pico-8 play session: hold → + tap 🅾

[t = 1 s] hold → ~1s, tap 🅾 ~2×
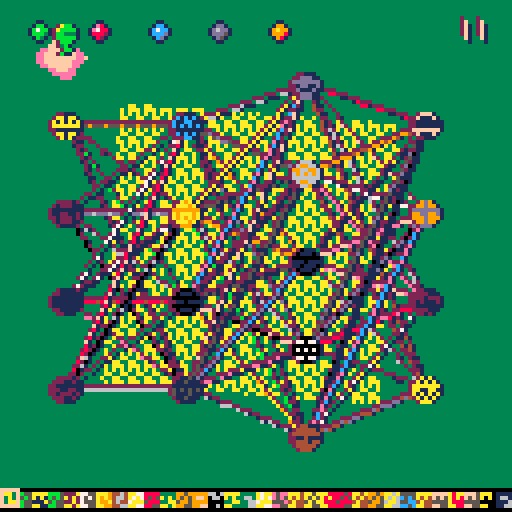
[t = 2 s] hold → ~2s, tap 🅾 ~4×
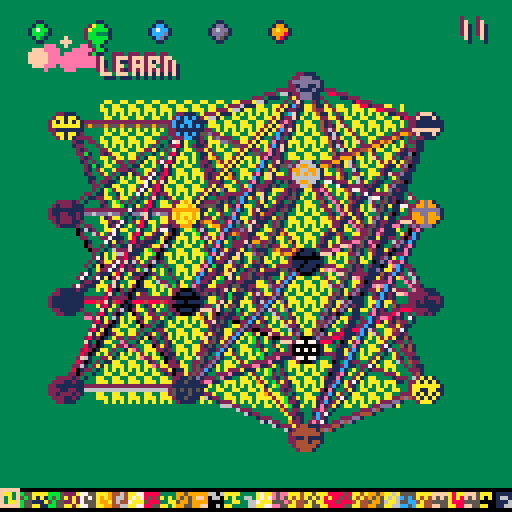
[t = 4 s] hold → ~4s, tap 🅾 ~7×
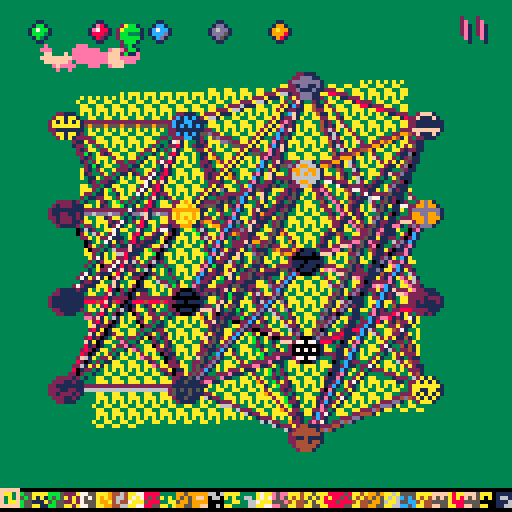
[t = 6 s] hold → ~6s, tap 🅾 ~10×
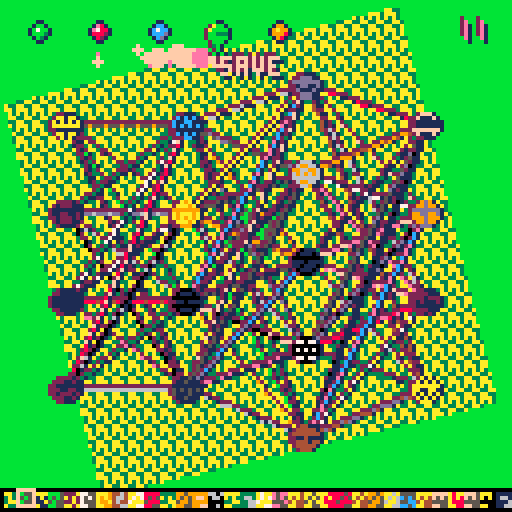
[t = 8 s] hold → ~8s, tap 🅾 ~14×
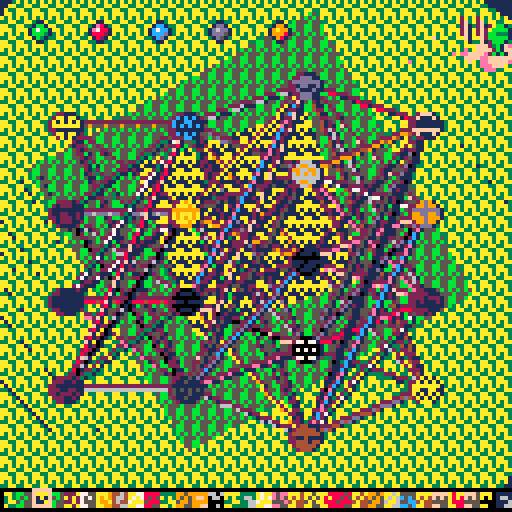

pico-8 cartridge
version 16
__lua__
--charlie♪
--a music making game
function _init()
 saved=
  cartdata("notb_charlie_3")
 
 symbl={
	  '🐱','♪','😐','★','☉'
	}
 
 --address of first sfx
 sfxa=0x3200
 sfxs={sfxa}
 sfxinst={}
 
	p1={
  x=15,
  y=10,
  spd=2,
  dx=0,
  spt=0,
  r=0
 }
 
 butns={
  {
   x=10,
   y=8,
   spt=6,
   r=0,
   action=play_btn,
   label="play"
  },{
   x=25,
   y=8,
   spt=4,
   r=0,
   action=learn_btn,
   label="learn"
  },{
   x=55,
   y=8,
   spt=8,
   r=0,
   action=save_btn,
   label="save"
  },{
   x=40,
   y=8,
   spt=10,
   r=0,
   action=reset_btn,
   label="reset"
  },{
   x=70,
   y=8,
   spt=12,
   r=0,
   action=write_btn,
   label="write"
  }
 }

 sprites={}
 foreach(butns,function(b)
  add(sprites,b) end)
 add(sprites,p1)

 ctrls = {
  {x=86,l='♥',v=rnd(100)+16},
  {x=100,l='<⧗',v=0},
  {x=112,l='>',v=rnd(28)+4},
  {x=122,l='✽',v=rnd(31)+1}
 }
 if saved then
  for i=1,#ctrls do
   ctrls[i].v=dget(i-1)
  end
 end
 di = #ctrls
 
 writing=false
 
 zen=false focus=false
 menuitem(1, "meditate",
  function()
   zen = not zen
   focus = false
  end)
 menuitem(2, "focus",
  function()
   focus = not focus
   zen = false
  end)
 
 brains={
  {4,4,5,4},
  {4,5,4,4},
  {4,3,3,3,4},
  {4,4,4,4,4},
  {4,3,7,4},
  {4,7,3,4},
  {4,7,8,7,4},
  {4,3,6,9,4},
 }
 cur_brain=1
 menuitem(3, "beta brains",
  function()
   if cur_brain==#brains then
    cur_brain=1 else
    cur_brain+=1 end
   new_brain()
  end)
  
 mouse = false
 menuitem(4, "mouse",
  function()
   if not mouse then
    poke(0x5f2d, 1)
   end
   mouse = not mouse
  end)
  
  
 new_brain()
end

function nxtval(is_saved)
 if is_saved then
  rtrn = dget(di)
  di=di+1
 else
  rtrn = rnd(2)-1
 end
 return rtrn
end

function new_brain()
 neurons = {}
 foreach(brains[cur_brain],
  function(n)
   add(neurons,n) end)
 synapses = {}
 tallest = 0
 
	function new_node()
	 return {w=nxtval(false),x=0,y=0,l=''}
	end
	
	for q=1,#neurons do
	 x = neurons[q]
	 neurons[q]={}
	 if x > tallest then
	  tallest = x
	 end
	 for i=1,x do
	  n = new_node()
	  if q==1 or q==#neurons then
	   n.l = symbl[i]
	  end
	  add(neurons[q],n)
	 end
	end
	
	for x=1,#neurons-1 do
	 s = {}
	 add(synapses,s)
 	foreach(neurons[x],
 	 function(inn)
  		foreach(neurons[x+1],
   		 function(out)
    		 add(s,{i=inn,o=out,
    		  w=nxtval(saved)})
    		end)
			end)
	end
	
 play_btn()
end

function near(obj,d)
 d=d or 7
 return 
 			abs(p1.x-obj.x) < d and
 			abs(p1.y-obj.y) < d
end


-->8
--draw

function draw_sprite(s)
	spr(s.spt+s.r,s.x-4,s.y-4,1,1,s.dx)
end

function rcolr()
 return 16-rnd(2)
end

function label(x,y,s)
 print(s,x+1,y+1,1)
 print(s,x-1,y-1,2)
 print(s,x,y,rcolr())
end

function colr(w)
 if w<1 then
 	fillp(w*0xff0)
 	return w*0xff
 else
  fillp(peek(w)*0x100+peek(w+1))
  return peek(w)
 end
end

function lines(e)
	fillp()
 line(e.i.x+1,e.i.y,e.o.x+1,e.o.y,
  1)
 line(e.i.x,e.i.y-1,e.o.x,e.o.y-1,
  2)
 line(e.i.x,e.i.y,e.o.x,e.o.y,
  colr(e.w))
end

function draw_brain()
	xs=16 x=xs
	ys=21 y=ys
	width=90
	height=110
	r=3
	
 for q=1,#synapses do
  foreach(synapses[q],lines)
 end
	
	function node(n,c)
		n.x=x n.y=y
		fillp()
		circfill(x-1,y,r,2)
		circfill(x+1,y,r,1)
		circfill(x,y,r,colr(c))
		y+=height/tallest
	end

 for q=1,#neurons do
  y=ys+(tallest-#neurons[q])*10
  for p=1,#neurons[q] do
   n=neurons[q][p]
   if pulse_frame>0
    and pulse_frame<=q then
    w=rnd(2)-1
   else
    w=n.w
   end
   node(n,w)
  end
  x+=width/(#neurons-1)
 end
 
 update_pulse()
end

pulse_frame=0
function draw_pulse()
 pulse_frame=1
end
function update_pulse()
 if pulse_frame>0 then
  pulse_frame+=0.5
 end
 if pulse_frame>#neurons then
  pulse_frame=0
 end
end

function draw_node_labels()
 if seq_y>seq_y_2 then
  for q=1,#neurons do
   foreach(neurons[q],
   function(n)
    if near(n) then
     fillp()
    	circ(n.x,n.y,r+1,7)
    	
    	label(n.x,n.y,n.w)
    	label(n.x-12,n.y,n.l)
    end
   end)
  end
 end
end

seq_y_1=123
seq_y=seq_y_1
seq_ctrl={x=12,y=130,l="+/-"}
function draw_sequence()
 seq_y_2=113-#sfxs*4
 if p1.y+4>seq_y
  and seq_y>seq_y_2 then
  seq_y-=1
 elseif p1.y+4<seq_y and
  seq_y<seq_y_1 or seq_y<seq_y_2 then
  seq_y+=1
 end
 y=seq_y
 
 fillp()
 rectfill(0,y-1,127,127,0)
 
	seq_ctrl.y=y+4+#sfxs*4
	label(seq_ctrl.x-6,seq_ctrl.y,seq_ctrl.l)
 
 for s=#sfxs,1,-1 do
  i=0 x=1
  for q=sfxs[s],sfxs[s]+62,2	do
   rectfill(x,y,x+3,y+3,
    colr(q))
   
   i+=1
   x=i*4
  end
  y+=4
 end
 
 --step indicator
 for q=1,#sfxs do
  fillp()
  x=step[q]*4 y=(#sfxs-q)*4
  rect(x, y+seq_y-1,
   x+4, y+seq_y+3,15)
 end
end

function draw_controls()
 y=7+#sfxs*4
 foreach(ctrls,function(c)
  c.y=seq_y+y
  label(c.x-4,c.y-2,c.l)
  if near(c,6) then
   c.v=flr(c.v)
   label(c.x-9,c.y-8,c.v)
  end
 end)
end

pause={x=123,y=9,l='||'}
function draw_pause()
 label(pause.x-8,pause.y-4,pause.l)
end

ts=0.0023
function square(x,y,r,c,t)
 for i=0,1,0.25 do
  st=r*ts+i+t
  en=r*ts+i+0.25+t
  x1=x+cos(st)*r
  y1=y+sin(st)*r
  x2=x+cos(en)*r
  y2=y+sin(en)*r
  
  line(x1,y1,x2,y2,c)
  line(x1,y1+1,x2,y2+1,c)
  line(x1-1,y1,x2-1,y2,c)
 end
end

squares={}
a=63 b=63
function draw_seq_bg()
 sqsp=0.1
 if abs(p1.x-a)>abs(p1.y-b) then
  if p1.x+4>a then
   a+=sqsp else
   a-=sqsp
  end
 else
  if p1.y+4>b then
   b+=sqsp else
   b-=sqsp
  end
 end
 t=sin(-time()*0.0066)
 
 add(squares,
  {f=sfxa+step[#sfxs]*2,
  x=a,y=b,r=0,t=t})
 
 dele=false
 foreach(squares,function(s)
  square(s.x,s.y,s.r,
   colr(s.f),s.t)
  s.r+=1.17
  if s.r>202 then
   dele=s
  end
 end)
 del(squares,dele)
end

tail={}
function draw_tail()
 if #tail>16 then
  del(tail,tail[1])
 end
 add(tail,{x=p1.x,y=p1.y+4,r=3})
 for c in all(tail) do
  c.x+=rnd(3.5)-1.7
  c.y+=rnd(1.4)-0.7
  c.r-=rnd(0.27)
  circfill(c.x,c.y,c.r,rcolr())
 end
end

function _draw()
 cls(1)
 if not focus then
  cls(colr(sfxa+step[#sfxs]*2))
 	draw_seq_bg()
 end
 
 if not zen then
  draw_brain()
  draw_sequence()
  draw_tail()
  draw_node_labels()
  
  
  if writing then
   butns[5].r=1
  else butns[5].p=0 end
  foreach(butns,function(b)
  	if near(b) then
  	 label(b.x,b.y+6,b.label)
  	end
  end)
  
  draw_controls()
  draw_pause()
  
  foreach(sprites,draw_sprite)
 end
end

-->8
--update

last_write=0
function update_sequence()
 step={}
 for q=0,3 do
  add(step,stat(20+q))
 end
 stepa=step[#sfxs]+1
 --if end of loop
 if stepa==peek(sfxa+67) then
  --write to start
  stepa=peek(sfxa+66)
 end
 if writing and 
  last_write!=stepa then
  write_note(sfxa+stepa*2)
  copy_outs()
  pulse()
  last_write=stepa
 end
end

moused=0
function _update()
 update_sequence()
 
 if mouse then
  mousex=stat(32)
  mousey=stat(33)
  mouseb=stat(34)
  if moused>0 then
   moused-=1
   mouse1=false
   mouse2=false
   mouse3=false
  end
  if mouseb>0 and
   moused==0 then 
    moused=8
    mouse1=stat(34)==1
    mouse2=stat(34)==2
    mouse3=stat(34)==3
  elseif mouseb==0 then
   moused=0
  end
  if mousex>0 and mousex<128 then
   p1.x=mousex
  end
  if mousey>0 and mousey<128 then
   p1.y=mousey
  end
 end
 btnmouse=btnp()or stat(34)>0
 btno=btnp(4)or mouse1
 btnx=btnp(5)or mouse2
 btnxo=(btno and btnx)or mouse3
 if btn()>0 then
 	p1.r=p1.r+1
 	if (p1.r==4) p1.r=0
 else
  p1.r=0
 end
 if btn(0) then
  p1.x-=p1.spd
  p1.dx=false
 elseif btn(1) then
  p1.x+=p1.spd
  p1.dx=true
 end
 if p1.x > 128 then p1.x=0 end
 if p1.x < 0 then p1.x=128 end
 
 if (btn(2)) p1.y-=p1.spd
 if (btn(3)) p1.y+=p1.spd
 if p1.y > 128 then p1.y=0 end
 if p1.y < 0 then p1.y=128 end
 
 
 foreach(butns,function(b)
  if near(b) and
   (btno or btnx) then
  	b.r = 1
  	b.action()
  else
   b.r = 0
  end
 end)
 
 foreach(ctrls,function(c)
  if near(c) then
   if btnmouse then
    sfxctrl()
   end
   if btnxo then
    c.v=rnd(34) 
   elseif btno then
    c.v=c.v-1
   elseif btnx then
    c.v=c.v+1
   end
  end
 end)
 
 if near(seq_ctrl,10) then
  if btno and #sfxinst<8 then
   add(sfxs,sfxs[#sfxs]+68)
   sfxa=sfxs[#sfxs]
   if #sfxs>4 then
    add(sfxinst,sfxs[1])
    del(sfxs,sfxs[1])
   end
   
   if writing then
    play_btn()
   else
    write_sequence()
   end
  end
  if btnx and #sfxs>1 then
   if #sfxinst>0 then
    for i=#sfxs,2,-1 do
     sfxs[i]=sfxs[i-1]
    end
    sfxs[1]=sfxinst[#sfxinst]

    del(sfxinst,sfxinst[#sfxinst])
   else
  	 sfx(-1,#sfxs-1)
    del(sfxs,sfxa)
   end
   sfxa=sfxs[#sfxs]
   replay()
  end
 end
 
 for q=1,#neurons do
  foreach(neurons[q],function(n)
   if near(n) then
    if btnxo then
   	 n.w = rnd(2)-1
   	elseif btno then
   	 n.w = n.w-0.02379
   	elseif btnx then
   	 n.w = n.w+0.01913
   	end
   end
  end)
 end
 
 if near(pause) and (
  btnp(4) or (mouse and mouse1))
  then
  extcmd('pause')
 end
end


-->8
--buttons

function reset_sum(n) n.sum=0 end

function sum_edges(e)
	e.o.sum += e.w * e.i.w
end

function sgm(n)
	return n/(0.5+abs(n))
end

function pulse()
 for q=2,#neurons do
  foreach(neurons[q],reset_sum)
 end
 
 chaos=ctrls[4].v/256
 for q=1,#synapses do
  foreach(synapses[q],sum_edges)
 	foreach(neurons[q+1],
  	function(n)
  		n.w=n.sum-chaos+rnd(chaos*2)
  		n.w=sgm(n.w)
  	end)
 end
 draw_pulse()
end

function sfxctrl()
	--byte 64 is editor mode
	poke(sfxa+65,ctrls[1].v)
	poke(sfxa+66,ctrls[2].v)
	poke(sfxa+67,ctrls[3].v)
end
function write_note(addr)
	 pulse()
	 
  ins=neurons[1]
  outs=neurons[#neurons]
  --w2-w1-pppppp c-eee-vvv-w3
	 --buncha bit shifting
	 w = outs[1].w*4*64
	 p = outs[2].w*64
	 e = outs[3].w*8*0b10000
	 v = outs[4].w*8*2
	 w3= outs[1].w*2
	 poke(addr,w+p)
	 poke(addr+1,e+v+w3)
end

function copy_outs()
 for i=1,#neurons[1] do
  neurons[1][i].w
   = neurons[#neurons][i].w
 end
end

function write_sequence()
	for h=sfxa,sfxa+63,2 do
	 write_note(h)
	 copy_outs()
	end
	pulse()
	sfxctrl()
end
function replay()
	for i=0,3 do
	 sfx(-1,i)
	end
	for i=#sfxinst,
	     #sfxinst+#sfxs-1 do
	 sfx(i)
	end
end
function play_btn()
 write_sequence()
	
	replay()
end


function learn_btn()
 lc = 0.3797
 function learn(e)
  e.w=e.w+
    (e.i.w*
     (e.o.w-sgm(e.o.sum))
    )*lc
 end
 for q=#synapses,1,-1 do
  foreach(synapses[q],learn)
 end
 
 if not writing then
  play_btn() end
end

function save_btn()
 --save network
 net = {}
 function add_weight(l)
  add(net,l.w)
 end
 
 foreach(synapses,function(s)
  foreach(s,add_weight)
 end)
 
 for h=0,#ctrls-1 do
  dset(h,ctrls[h+1].v)
 end
	for h=#ctrls,#net+#ctrls-1 do
	 dset(h,net[h-#ctrls+1])
	end
	
	saved=true
	--dump sfx to cart
	--cstore(0x3200,0x3200,1000)
end

function reset_btn()
 function reset(k)
  k.w=rnd(2)-1
 end
 foreach(neurons,function(ns)
  foreach(ns,reset)
 end)
 foreach(synapses,function(s)
  foreach(s,reset)
 end)
 saved=false
end

function write_btn()
 writing=not writing
end
__gfx__
001bba20001bba200000000000000000000000000000000000000000000000000000000000000000000000000000000000000000000000000000000000000000
01bbbba201bbbba2001bba20001bba20000110000001100000011000000110000001100000011000000110000001100000011000000110000000000000000000
01333bb201333bb201bbbba201bbbba2001e810000122100001bb10000133100001dd10000155100001cc100001dd10000199100001881000000000000000000
01bbbbb201bbbbb201333bb201333bb201e788100122881001b7bb100133bb1001d6dd100155dd1001c7cc1001ddcc10019a9910018899100000000000000000
001bbb20001bbb2001bbbbb201bbbbb20188821001288e1001bbb310013bb71001ddd510015dd61001cccd1001dcc7100199981001899a100000000000000000
0001b3200001b320001bbb20001bbb20001821000018e100001b3100001b7100001d5100001d6100001cd100001c7100001981000019a1000000000000000000
0001b200001bb2000001b3200001b3b2000110000001100000011000000110000001100000011000000110000001100000011000000110000000000000000000
001b1b2000011b20001bb200001bb220000000000000000000000000000000000000000000000000000000000000000000000000000000000000000000000000
__map__
1c1c1c1c1c00001919191919191c3f3f1c1c1c1c1c1c1c1c1c1c1c1c1c1c1c1c1c1c1c1c1c1c1c1c1c1c1c1c1c1c1c1c1c1c1c1c1c1c1c1c1c1c1c1c1c1c1c1c1c1c1c1c1c1c1c1c1c1c1c1c1c1c1c1c1c1c1c1c1c1c1c1c1c1c1c1c1c1c1c1c1c1c1c1c1c1c1c1c1c1c1c1c1c1c1c1c1c1c1c1c1c1c1c1c1c1c1c1c1c1c1c1c
1c1c1c1c1c1c1c001c1c1c1c1c1c3f3f1c1c1c1c1c1c1c1c1c1c1c1c1c1c1c1c1c1c1c1c1c1c1c1c1c1c1c1c1c1c1c1c1c1c1c1c1c1c1c1c1c1c1c1c1c1c1c1c1c1c1c1c1c1c1c1c1c1c1c1c1c1c1c1c1c1c1c1c1c1c1c1c1c1c1c1c1c1c1c1c1c1c1c1c1c1c1c1c1c1c1c1c1c1c1c1c1c1c1c1c1c1c1c1c1c1c1c1c1c1c1c1c
1c1c1c1c1c1c1c1c1c1c1c1c1c1c1c3f1c1c1c1c1c1c1c1c1c1c1c1c1c1c1c1c1c1c1c1c1c1c1c1c1c1c1c1c1c1c1c1c1c1c1c1c1c1c1c1c1c1c1c1c1c1c1c1c1c1c1c1c1c1c1c1c1c1c1c1c1c1c1c1c1c1c1c1c1c1c1c1c1c1c1c1c1c1c1c1c1c1c1c1c1c1c1c1c1c1c1c1c1c1c1c1c1c1c1c1c1c1c1c1c1c1c1c1c1c1c1c1c
1c1c1c1c1c1c1c1c1c1c1c1c1c1c1c1c1c1c1c1c1c1c1c1c1c1c1c1c1c1c1c1c1c1c1c1c1c1c1c1c1c1c1c1c1c1c1c1c1c1c1c1c1c1c1c1c1c1c1c1c1c1c1c1c1c1c1c1c1c1c1c1c1c1c1c1c1c1c1c1c1c1c1c1c1c1c1c1c1c1c1c1c1c1c1c1c1c1c1c1c1c1c1c1c1c1c1c1c1c1c1c1c1c1c1c1c1c1c1c1c1c1c1c1c1c1c1c1c
1c1c1c1c1c1c1c1c1c1c1c1c1c1c1c1c1c1c1c1c1c1c1c1c1c1c1c1c1c1c1c1c1c1c1c1c1c1c1c1c1c1c1c1c1c1c1c1c1c1c1c1c1c1c1c1c1c1c1c1c1c1c1c1c1c1c1c1c1c1c1c1c1c1c1c1c1c1c1c1c1c1c1c1c1c1c1c1c1c1c1c1c1c1c1c1c1c1c1c1c1c1c1c1c1c1c1c1c1c1c1c1c1c1c1c1c1c1c1c1c1c1c1c1c1c1c1c1c
1c1c1c1c1c1c1c1c1c1c1c1c1c1c1c1c1c1c1c1c1c1c1c1c1c1c1c1c1c1c1c1c1c1c1c1c1c1c1c1c1c1c1c1c1c1c1c1c1c1c1c1c1c1c1c1c1c1c1c1c1c1c1c1c1c1c1c1c1c1c1c1c1c1c1c1c1c1c1c1c1c1c1c1c1c1c1c1c1c1c1c1c1c1c1c1c1c1c1c1c1c1c1c1c1c1c1c1c1c1c1c1c1c1c1c1c1c1c1c1c1c1c1c1c1c1c1c1c
1c1c1c1c1c1c1c1c1c1c1c1c1c1c1c1c1c1c1c1c1c1c1c1c1c1c1c1c1c1c1c1c1c1c1c1c1c1c1c1c1c1c1c1c1c1c1c1c1c1c1c1c1c1c1c1c1c1c1c1c1c1c1c1c1c1c1c1c1c1c1c1c1c1c1c1c1c1c1c1c1c1c1c1c1c1c1c1c1c1c1c1c1c1c1c1c1c1c1c1c1c1c1c1c1c1c1c1c1c1c1c1c1c1c1c1c1c1c1c1c1c1c1c1c1c1c1c1c
1c1c1c1c1c1c1c1c1c1c1c1c1c1c1c1c1c1c1c1c1c1c1c1c1c1c1c1c1c1c1c1c1c1c1c1c1c1c1c1c1c1c1c1c1c1c1c1c1c1c1c1c1c1c1c1c1c1c1c1c1c1c1c1c1c1c1c1c1c1c1c1c1c1c1c1c1c1c1c1c1c1c1c1c1c1c1c1c1c1c1c1c1c1c1c1c1c1c1c1c1c1c1c1c1c1c1c1c1c1c1c1c1c1c1c1c1c1c1c1c1c1c1c1c1c1c1c1c
1c1c1c1c1c1c1c1c1c1c1c1c1c1c1c1c1c1c1c1c1c1c1c1c1c1c1c1c1c1c1c1c1c1c1c1c1c1c1c1c1c1c1c1c1c1c1c1c1c1c1c1c1c1c1c1c1c1c1c1c1c1c1c1c1c1c1c1c1c1c1c1c1c1c1c1c1c1c1c1c1c1c1c1c1c1c1c1c1c1c1c1c1c1c1c1c1c1c1c1c1c1c1c1c1c1c1c1c1c1c1c1c1c1c1c1c1c1c1c1c1c1c1c1c1c1c1c1c
1c1c1c1c1c1c1c1c1c1c1c1c1c1c1c1c1c1c1c1c1c1c1c1c1c1c1c1c1c1c1c1c1c1c1c1c1c1c1c1c1c1c1c1c1c1c1c1c1c1c1c1c1c1c1c1c1c1c1c1c1c1c1c1c1c1c1c1c1c1c1c1c1c1c1c1c1c1c1c1c1c1c1c1c1c1c1c1c1c1c1c1c1c1c1c1c1c1c1c1c1c1c1c1c1c1c1c1c1c1c1c1c1c1c1c1c1c1c1c1c1c1c1c1c1c1c1c1c
1c1c1c1c1c1c1c1c1c1c1c1c1c1c1c1c1c1c1c1c1c1c1c1c1c1c1c1c1c1c1c1c1c1c1c1c1c1c1c1c1c1c1c1c1c1c1c1c1c1c1c1c1c1c1c1c1c1c1c1c1c1c1c1c1c1c1c1c1c1c1c1c1c1c1c1c1c1c1c1c1c1c1c1c1c1c1c1c1c1c1c1c1c1c1c1c1c1c1c1c1c1c1c1c1c1c1c1c1c1c1c1c1c1c1c1c1c1c1c1c1c1c1c1c1c1c1c1c
1c1c1c1c1c1c1c1c1c1c1c1c1c1c1c1c1c1c1c1c1c1c1c1c1c1c1c1c1c1c1c1c1c1c1c1c1c1c1c1c1c1c1c1c1c1c1c1c1c1c1c1c1c1c1c1c1c1c1c1c1c1c1c1c1c1c1c1c1c1c1c1c1c1c1c1c1c1c1c1c1c1c1c1c1c1c1c1c1c1c1c1c1c1c1c1c1c1c1c1c1c1c1c1c1c1c1c1c1c1c1c1c1c1c1c1c1c1c1c1c1c1c1c1c1c1c1c1c
1c1c1c1c1c1c1c1c1c1c1c1c1c1c1c1c1c1c1c1c1c1c1c1c1c1c1c1c1c1c1c1c1c1c1c1c1c1c1c1c1c1c1c1c1c1c1c1c1c1c1c1c1c1c1c1c1c1c1c1c1c1c1c1c1c1c1c1c1c1c1c1c1c1c1c1c1c1c1c1c1c1c1c1c1c1c1c1c1c1c1c1c1c1c1c1c1c1c1c1c1c1c1c1c1c1c1c1c1c1c1c1c1c1c1c1c1c1c1c1c1c1c1c1c1c1c1c1c
1c1c1c1c1c1c1c1c1c1c1c1c1c1c1c1c1c1c1c1c1c1c1c1c1c1c1c1c1c1c1c1c1c1c1c1c1c1c1c1c1c1c1c1c1c1c1c1c1c1c1c1c1c1c1c1c1c1c1c1c1c1c1c1c1c1c1c1c1c1c1c1c1c1c1c1c1c1c1c1c1c1c1c1c1c1c1c1c1c1c1c1c1c1c1c1c1c1c1c1c1c1c1c1c1c1c1c1c1c1c1c1c1c1c1c1c1c1c1c1c1c1c1c1c1c1c1c1c
1c1c1c1c1c1c1c1c1c1c1c1c1c1c1c1c1c1c1c1c1c1c1c1c1c1c1c1c1c1c1c1c1c1c1c1c1c1c1c1c1c1c1c1c1c1c1c1c1c1c1c1c1c1c1c1c1c1c1c1c1c1c1c1c1c1c1c1c1c1c1c1c1c1c1c1c1c1c1c1c1c1c1c1c1c1c1c1c1c1c1c1c1c1c1c1c1c1c1c1c1c1c1c1c1c1c1c1c1c1c1c1c1c1c1c1c1c1c1c1c1c1c1c1c1c1c1c1c
1c1c1c1c1c1c1c1c1c1c1c1c1c1c1c1c1c1c1c1c1c1c1c1c1c1c1c1c1c1c1c1c1c1c1c1c1c1c1c1c1c1c1c1c1c1c1c1c1c1c1c1c1c1c1c1c1c1c1c1c1c1c1c1c1c1c1c1c1c1c1c1c1c1c1c1c1c1c1c1c1c1c1c1c1c1c1c1c1c1c1c1c1c1c1c1c1c1c1c1c1c1c1c1c1c1c1c1c1c1c1c1c1c1c1c1c1c1c1c1c1c1c1c1c1c1c1c1c
1c1c1c1c1c1c1c1c1c1c1c1c1c1c1c1c1c1c1c1c1c1c1c1c1c1c1c1c1c1c1c1c1c1c1c1c1c1c1c1c1c1c1c1c1c1c1c1c1c1c1c1c1c1c1c1c1c1c1c1c1c1c1c1c1c1c1c1c1c1c1c1c1c1c1c1c1c1c1c1c1c1c1c1c1c1c1c1c1c1c1c1c1c1c1c1c1c1c1c1c1c1c1c1c1c1c1c1c1c1c1c1c1c1c1c1c1c1c1c1c1c1c1c1c1c1c1c1c
1c1c1c1c1c1c1c1c1c1c1c1c1c1c1c1c1c1c1c1c1c1c1c1c1c1c1c1c1c1c1c1c1c1c1c1c1c1c1c1c1c1c1c1c1c1c1c1c1c1c1c1c1c1c1c1c1c1c1c1c1c1c1c1c1c1c1c1c1c1c1c1c1c1c1c1c1c1c1c1c1c1c1c1c1c1c1c1c1c1c1c1c1c1c1c1c1c1c1c1c1c1c1c1c1c1c1c1c1c1c1c1c1c1c1c1c1c1c1c1c1c1c1c1c1c1c1c1c
1c1c1c1c1c1c1c1c1c1c1c1c1c1c1c1c1c1c1c1c1c1c1c1c1c1c1c1c1c1c1c1c1c1c1c1c1c1c1c1c1c1c1c1c1c1c1c1c1c1c1c1c1c1c1c1c1c1c1c1c1c1c1c1c1c1c1c1c1c1c1c1c1c1c1c1c1c1c1c1c1c1c1c1c1c1c1c1c1c1c1c1c1c1c1c1c1c1c1c1c1c1c1c1c1c1c1c1c1c1c1c1c1c1c1c1c1c1c1c1c1c1c1c1c1c1c1c1c
1c1c1c1c1c1c1c1c1c1c1c1c1c1c1c1c1c1c1c1c1c1c1c1c1c1c1c1c1c1c1c1c1c1c1c1c1c1c1c1c1c1c1c1c1c1c1c1c1c1c1c1c1c1c1c1c1c1c1c1c1c1c1c1c1c1c1c1c1c1c1c1c1c1c1c1c1c1c1c1c1c1c1c1c1c1c1c1c1c1c1c1c1c1c1c1c1c1c1c1c1c1c1c1c1c1c1c1c1c1c1c1c1c1c1c1c1c1c1c1c1c1c1c1c1c1c1c1c
1c1c1c1c1c1c1c1c1c1c1c1c1c1c1c1c1c1c1c1c1c1c1c1c1c1c1c1c1c1c1c1c1c1c1c1c1c1c1c1c1c1c1c1c1c1c1c1c1c1c1c1c1c1c1c1c1c1c1c1c1c1c1c1c1c1c1c1c1c1c1c1c1c1c1c1c1c1c1c1c1c1c1c1c1c1c1c1c1c1c1c1c1c1c1c1c1c1c1c1c1c1c1c1c1c1c1c1c1c1c1c1c1c1c1c1c1c1c1c1c1c1c1c1c1c1c1c1c
1c1c1c1c1c1c1c1c1c1c1c1c1c1c1c1c1c1c1c1c1c1c1c1c1c1c1c1c1c1c1c1c1c1c1c1c1c1c1c1c1c1c1c1c1c1c1c1c1c1c1c1c1c1c1c1c1c1c1c1c1c1c1c1c1c1c1c1c1c1c1c1c1c1c1c1c1c1c1c1c1c1c1c1c1c1c1c1c1c1c1c1c1c1c1c1c1c1c1c1c1c1c1c1c1c1c1c1c1c1c1c1c1c1c1c1c1c1c1c1c1c1c1c1c1c1c1c1c
1c1c1c1c1c1c1c1c1c1c1c1c1c1c1c1c1c1c1c1c1c1c1c1c1c1c1c1c1c1c1c1c1c1c1c1c1c1c1c1c1c1c1c1c1c1c1c1c1c1c1c1c1c1c1c1c1c1c1c1c1c1c1c1c1c1c1c1c1c1c1c1c1c1c1c1c1c1c1c1c1c1c1c1c1c1c1c1c1c1c1c1c1c1c1c1c1c1c1c1c1c1c1c1c1c1c1c1c1c1c1c1c1c1c1c1c1c1c1c1c1c1c1c1c1c1c1c1c
1c1c1c1c1c1c1c1c1c1c1c1c1c1c1c1c1c1c1c1c1c1c1c1c1c1c1c1c1c1c1c1c1c1c1c1c1c1c1c1c1c1c1c1c1c1c1c1c1c1c1c1c1c1c1c1c1c1c1c1c1c1c1c1c1c1c1c1c1c1c1c1c1c1c1c1c1c1c1c1c1c1c1c1c1c1c1c1c1c1c1c1c1c1c1c1c1c1c1c1c1c1c1c1c1c1c1c1c1c1c1c1c1c1c1c1c1c1c1c1c1c1c1c1c1c1c1c1c
1c1c1c1c1c1c1c1c1c1c1c1c1c1c1c1c1c1c1c1c1c1c1c1c1c1c1c1c1c1c1c1c1c1c1c1c1c1c1c1c1c1c1c1c1c1c1c1c1c1c1c1c1c1c1c1c1c1c1c1c1c1c1c1c1c1c1c1c1c1c1c1c1c1c1c1c1c1c1c1c1c1c1c1c1c1c1c1c1c1c1c1c1c1c1c1c1c1c1c1c1c1c1c1c1c1c1c1c1c1c1c1c1c1c1c1c1c1c1c1c1c1c1c1c1c1c1c1c
1c1c1c1c1c1c1c1c1c1c1c1c1c1c1c1c1c1c1c1c1c1c1c1c1c1c1c1c1c1c1c1c1c1c1c1c1c1c1c1c1c1c1c1c1c1c1c1c1c1c1c1c1c1c1c1c1c1c1c1c1c1c1c1c1c1c1c1c1c1c1c1c1c1c1c1c1c1c1c1c1c1c1c1c1c1c1c1c1c1c1c1c1c1c1c1c1c1c1c1c1c1c1c1c1c1c1c1c1c1c1c1c1c1c1c1c1c1c1c1c1c1c1c1c1c1c1c1c
1c1c1c1c1c1c1c1c1c1c1c1c1c1c1c1c1c1c1c1c1c1c1c1c1c1c1c1c1c1c1c1c1c1c1c1c1c1c1c1c1c1c1c1c1c1c1c1c1c1c1c1c1c1c1c1c1c1c1c1c1c1c1c1c1c1c1c1c1c1c1c1c1c1c1c1c1c1c1c1c1c1c1c1c1c1c1c1c1c1c1c1c1c1c1c1c1c1c1c1c1c1c1c1c1c1c1c1c1c1c1c1c1c1c1c1c1c1c1c1c1c1c1c1c1c1c1c1c
1c1c1c1c1c1c1c1c1c1c1c1c1c1c1c1c1c1c1c1c1c1c1c1c1c1c1c1c1c1c1c1c1c1c1c1c1c1c1c1c1c1c1c1c1c1c1c1c1c1c1c1c1c1c1c1c1c1c1c1c1c1c1c1c1c1c1c1c1c1c1c1c1c1c1c1c1c1c1c1c1c1c1c1c1c1c1c1c1c1c1c1c1c1c1c1c1c1c1c1c1c1c1c1c1c1c1c1c1c1c1c1c1c1c1c1c1c1c1c1c1c1c1c1c1c1c1c1c
1c1c1c1c1c1c1c1c1c1c1c1c1c1c1c1c1c1c1c1c1c1c1c1c1c1c1c1c1c1c1c1c1c1c1c1c1c1c1c1c1c1c1c1c1c1c1c1c1c1c1c1c1c1c1c1c1c1c1c1c1c1c1c1c1c1c1c1c1c1c1c1c1c1c1c1c1c1c1c1c1c1c1c1c1c1c1c1c1c1c1c1c1c1c1c1c1c1c1c1c1c1c1c1c1c1c1c1c1c1c1c1c1c1c1c1c1c1c1c1c1c1c1c1c1c1c1c1c
1c1c1c1c1c1c1c1c1c1c1c1c1c1c1c1c1c1c1c1c1c1c1c1c1c1c1c1c1c1c1c1c1c1c1c1c1c1c1c1c1c1c1c1c1c1c1c1c1c1c1c1c1c1c1c1c1c1c1c1c1c1c1c1c1c1c1c1c1c1c1c1c1c1c1c1c1c1c1c1c1c1c1c1c1c1c1c1c1c1c1c1c1c1c1c1c1c1c1c1c1c1c1c1c1c1c1c1c1c1c1c1c1c1c1c1c1c1c1c1c1c1c1c1c1c1c1c1c
1c1c1c1c1c1c1c1c1c1c1c1c1c1c1c1c1c1c1c1c1c1c1c1c1c1c1c1c1c1c1c1c1c1c1c1c1c1c1c1c1c1c1c1c1c1c1c1c1c1c1c1c1c1c1c1c1c1c1c1c1c1c1c1c1c1c1c1c1c1c1c1c1c1c1c1c1c1c1c1c1c1c1c1c1c1c1c1c1c1c1c1c1c1c1c1c1c1c1c1c1c1c1c1c1c1c1c1c1c1c1c1c1c1c1c1c1c1c1c1c1c1c1c1c1c1c1c1c
1c1c1c1c1c1c1c1c1c1c1c1c1c1c1c1c1c1c1c1c1c1c1c1c1c1c1c1c1c1c1c1c1c1c1c1c1c1c1c1c1c1c1c1c1c1c1c1c1c1c1c1c1c1c1c1c1c1c1c1c1c1c1c1c1c1c1c1c1c1c1c1c1c1c1c1c1c1c1c1c1c1c1c1c1c1c1c1c1c1c1c1c1c1c1c1c1c1c1c1c1c1c1c1c1c1c1c1c1c1c1c1c1c1c1c1c1c1c1c1c1c1c1c1c1c1c1c1c
